The GitHub repository tanishq2232/CANCERSCAN-AI contains a labelled image folder "lung_xray_clean_512" with 2 categories: cancer, normal. Examples follow, each with its label.

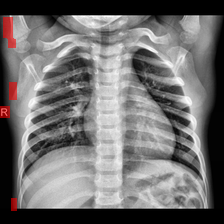
Label: normal

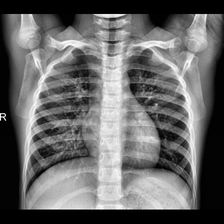
Label: normal

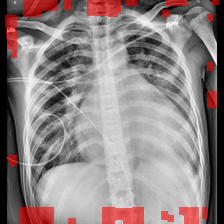
Label: cancer

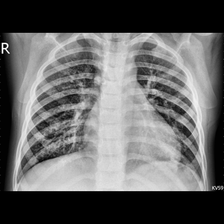
Label: cancer

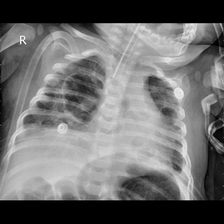
Label: cancer

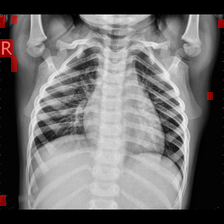
Label: normal
